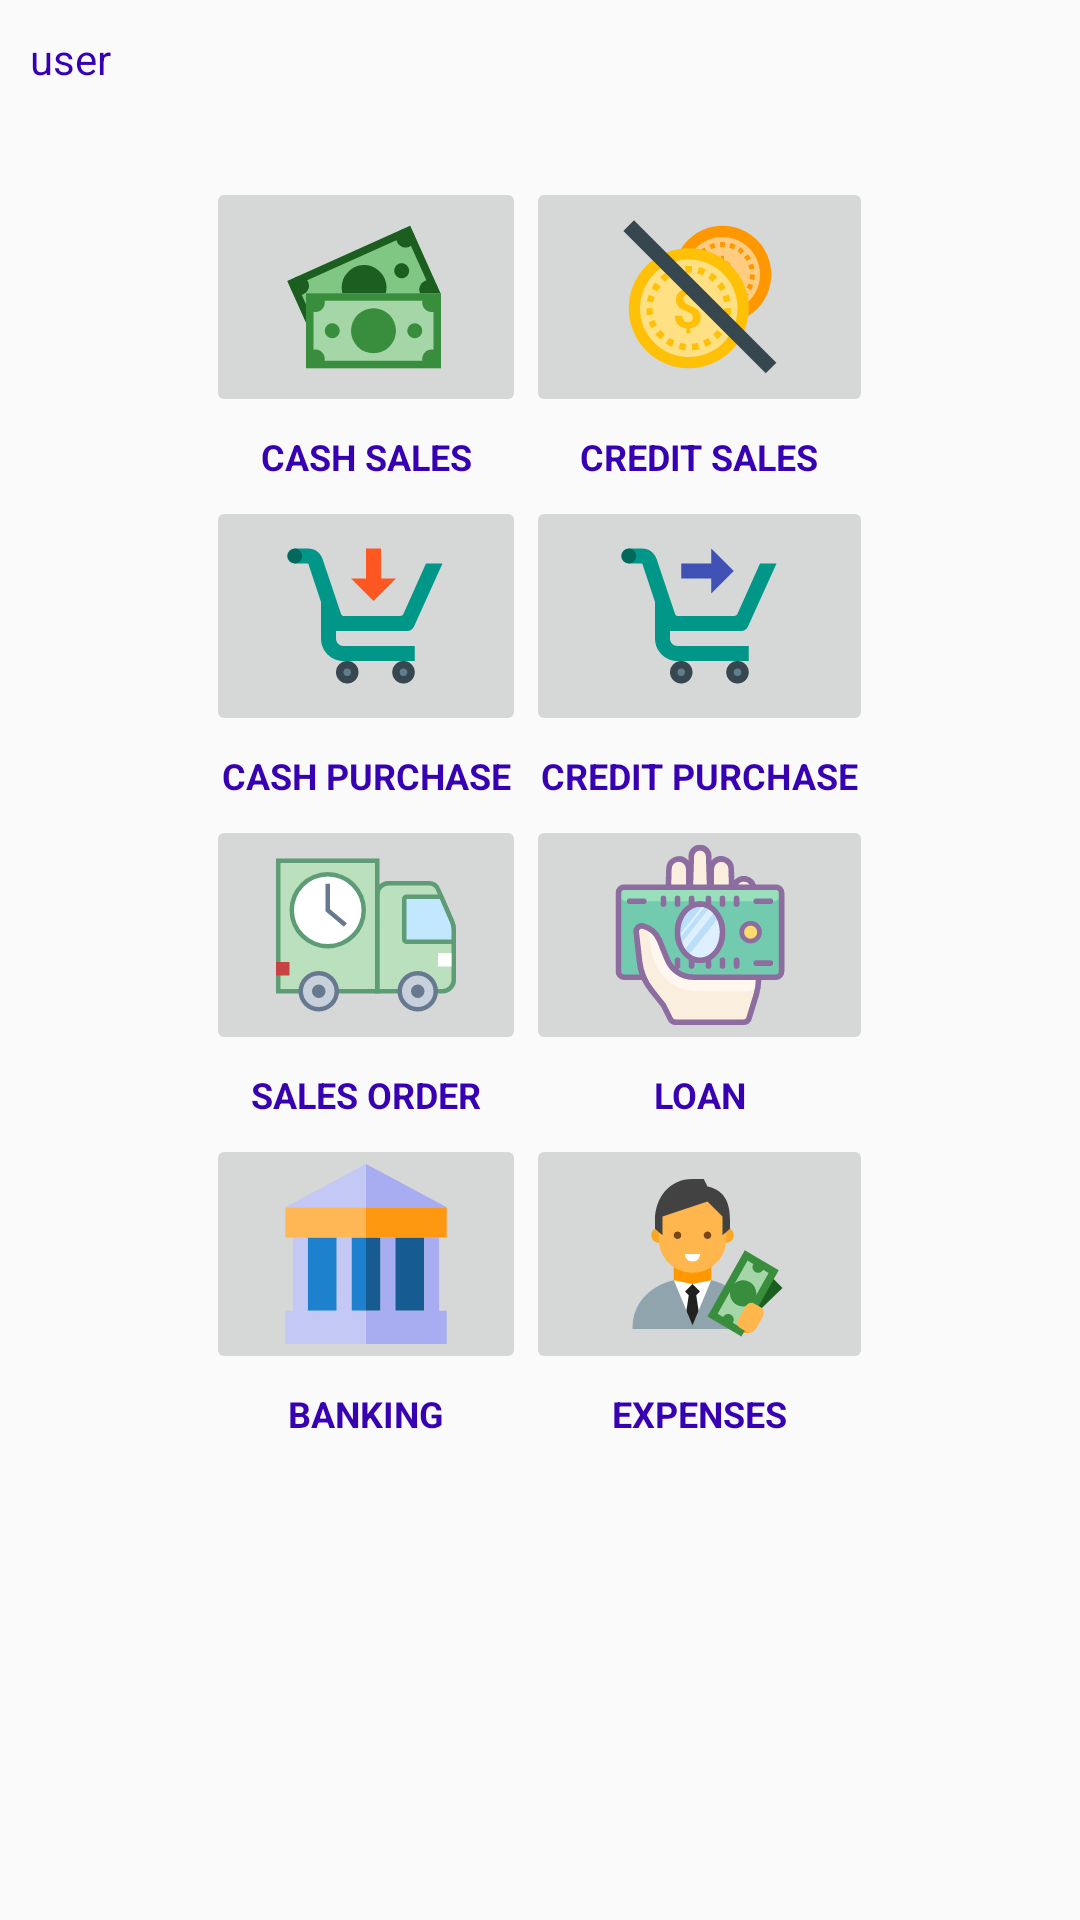

Layout XML and referenced resources for this Android screen:
<!-- AndroidManifest.xml: application theme AppTheme -->
<!-- res/layout/activity_main.xml -->
<?xml version="1.0" encoding="utf-8"?>
<androidx.drawerlayout.widget.DrawerLayout xmlns:android="http://schemas.android.com/apk/res/android"
    xmlns:app="http://schemas.android.com/apk/res-auto"
    xmlns:tools="http://schemas.android.com/tools"
    android:id="@+id/drawerLayout"
    android:layout_width="match_parent"
    android:layout_height="match_parent"
    tools:context=".MainActivity"
    tools:openDrawer="start">

<LinearLayout
    android:layout_width="match_parent"
    android:layout_height="wrap_content"
    android:orientation="vertical"
    android:gravity="center_horizontal">
    <TextView
        android:id="@+id/userTv"
        android:layout_width="match_parent"
        android:layout_height="wrap_content"
        android:padding="10dp"
        android:text="user"
        android:textColor="@color/design_default_color_primary_dark" />
    <TableLayout
        android:layout_width="wrap_content"
        android:layout_height="wrap_content"
        android:stretchColumns="4"
        android:paddingTop="20dp">

        <TableRow
            android:layout_width="wrap_content"
            android:layout_height="wrap_content"
            android:gravity="center">

            <ImageButton
                android:id="@+id/cashSales"
                android:layout_width="wrap_content"
                android:layout_height="wrap_content"
                android:onClick="cashSales"
                app:srcCompat="@drawable/ic_cash" />

            <ImageButton
                android:id="@+id/creditSales"
                android:layout_width="wrap_content"
                android:layout_height="wrap_content"
                android:onClick="creditSales"
                app:srcCompat="@drawable/ic_credit_sale" />

        </TableRow>

        <TableRow
            android:layout_width="match_parent"
            android:layout_height="match_parent"
            android:gravity="center">

            <TextView
                style="@style/label"
                android:layout_width="wrap_content"
                android:layout_height="wrap_content"
                android:text="CASH SALES" />

            <TextView
                android:id="@+id/textView3"
                style="@style/label"
                android:layout_width="wrap_content"
                android:layout_height="wrap_content"
                android:text="CREDIT SALES" />
        </TableRow>

        <TableRow
            android:layout_width="wrap_content"
            android:layout_height="match_parent"
            android:gravity="center">

            <ImageButton
                android:id="@+id/cashPurchase"
                android:layout_width="wrap_content"
                android:layout_height="wrap_content"
                android:onClick="cashPurchase"
                app:srcCompat="@drawable/ic_cashbuy" />

            <ImageButton
                android:id="@+id/creditPurchase"
                android:layout_width="wrap_content"
                android:layout_height="wrap_content"
                android:onClick="creditPurchase"
                app:srcCompat="@drawable/ic_credpur" />
        </TableRow>

        <TableRow
            android:layout_width="match_parent"
            android:layout_height="match_parent"
            android:gravity="center">

            <TextView
                android:id="@+id/textView4"
                style="@style/label"
                android:layout_width="wrap_content"
                android:layout_height="wrap_content"
                android:text="CASH PURCHASE" />

            <TextView
                android:id="@+id/textView5"
                style="@style/label"
                android:layout_width="wrap_content"
                android:layout_height="wrap_content"
                android:text="CREDIT PURCHASE" />
        </TableRow>

        <TableRow
            android:layout_width="match_parent"
            android:layout_height="match_parent"
            android:gravity="center">

            <ImageButton
                android:id="@+id/salesOrder"
                android:layout_width="wrap_content"
                android:layout_height="wrap_content"
                android:onClick="salesOrder"
                app:srcCompat="@drawable/ic_salesorder" />

            <ImageButton
                android:id="@+id/financeItem"
                android:layout_width="wrap_content"
                android:layout_height="wrap_content"
                android:onClick="loan"
                app:srcCompat="@drawable/ic_loan" />
        </TableRow>

        <TableRow
            android:layout_width="match_parent"
            android:layout_height="match_parent"
            android:gravity="center">

            <TextView
                android:id="@+id/textView7"
                style="@style/label"
                android:layout_width="wrap_content"
                android:layout_height="wrap_content"
                android:text="SALES ORDER" />

            <TextView
                android:id="@+id/textView6"
                style="@style/label"
                android:layout_width="wrap_content"
                android:layout_height="wrap_content"
                android:text="LOAN" />
        </TableRow>

        <TableRow
            android:layout_width="match_parent"
            android:layout_height="match_parent"
            android:gravity="center">

            <ImageButton
                android:id="@+id/banking"
                android:layout_width="wrap_content"
                android:layout_height="wrap_content"
                android:onClick="banking"
                app:srcCompat="@drawable/ic_bank" />

            <ImageButton
                android:id="@+id/expenses"
                android:layout_width="wrap_content"
                android:layout_height="wrap_content"
                android:onClick="expenses"
                app:srcCompat="@drawable/ic_payments" />
        </TableRow>

        <TableRow
            android:layout_width="wrap_content"
            android:layout_height="match_parent"
            android:gravity="center">

            <TextView
                android:id="@+id/textView8"
                style="@style/label"
                android:layout_width="wrap_content"
                android:layout_height="wrap_content"
                android:text="BANKING" />

            <TextView
                android:id="@+id/textView9"
                style="@style/label"
                android:layout_width="wrap_content"
                android:layout_height="wrap_content"
                android:text="EXPENSES" />
        </TableRow>
    </TableLayout>
</LinearLayout>



    <com.google.android.material.navigation.NavigationView
        android:id="@+id/navigation_view"
        android:layout_width="wrap_content"
        android:layout_height="match_parent"
        android:layout_gravity="start"
        android:fitsSystemWindows="true">

        <ExpandableListView
            android:id="@+id/navigationmenu"
            android:layout_width="wrap_content"
            android:layout_height="match_parent"
            android:background="@android:color/white"
            android:visibility="visible" />
    </com.google.android.material.navigation.NavigationView>


</androidx.drawerlayout.widget.DrawerLayout>
<!-- resources referenced by this layout -->
<resources>
  <!-- drawable ic_cashbuy (drawable) -->
  <vector xmlns:android="http://schemas.android.com/apk/res/android"
      android:width="@dimen/icon_size"
      android:height="@dimen/icon_size"
      android:viewportWidth="48"
      android:viewportHeight="48">
      <path
          android:fillColor="#FF5722"
          android:pathData="M32,14l-6,6l-6,-6l4,0l0,-8l4,0l0,8z" />
      <path
          android:fillColor="#009688"
          android:pathData="M18,32c-1.1,0 -2,-0.9 -2,-2l0,-10l-4,0l0,10c0,3.3 2.7,6 6,6h19v-4H18z" />
      <path
          android:fillColor="#009688"
          android:pathData="M40,10l-6,13.4c-0.2,0.4 -0.5,0.6 -0.9,0.6H18.2c-0.4,0 -0.8,-0.3 -0.9,-0.7L12.4,8.7C11.8,7.1 10.3,6 8.6,6H5v4h3.6l5.5,16.6c0.3,0.8 1,1.4 1.9,1.4h19c0.8,0 1.5,-0.5 1.8,-1.2L44.4,10H40z" />
      <path
          android:fillColor="#00695C"
          android:pathData="M5,8m-2,0a2,2 0,1 1,4 0a2,2 0,1 1,-4 0" />
      <path
          android:fillColor="#37474F"
          android:pathData="M34,39m-3,0a3,3 0,1 1,6 0a3,3 0,1 1,-6 0" />
      <path
          android:fillColor="#37474F"
          android:pathData="M19,39m-3,0a3,3 0,1 1,6 0a3,3 0,1 1,-6 0" />
      <path
          android:fillColor="#607D8B"
          android:pathData="M34,39m-1,0a1,1 0,1 1,2 0a1,1 0,1 1,-2 0" />
      <path
          android:fillColor="#607D8B"
          android:pathData="M19,39m-1,0a1,1 0,1 1,2 0a1,1 0,1 1,-2 0" />
  </vector>
  <!-- drawable ic_credpur (drawable) -->
  <vector xmlns:android="http://schemas.android.com/apk/res/android"
      android:width="@dimen/icon_size"
      android:height="@dimen/icon_size"
      android:viewportWidth="48"
      android:viewportHeight="48">
    <path
        android:pathData="M27,6l6,6l-6,6l0,-4l-8,0l0,-4l8,0z"
        android:fillColor="#3F51B5"/>
    <path
        android:pathData="M18,32c-1.1,0 -2,-0.9 -2,-2l0,-10l-4,0l0,10c0,3.3 2.7,6 6,6h19v-4H18z"
        android:fillColor="#009688"/>
    <path
        android:pathData="M40,10l-6,13.4c-0.2,0.4 -0.5,0.6 -0.9,0.6H18.2c-0.4,0 -0.8,-0.3 -0.9,-0.7L12.4,8.7C11.8,7.1 10.3,6 8.6,6H5v4h3.6l5.5,16.6c0.3,0.8 1,1.4 1.9,1.4h19c0.8,0 1.5,-0.5 1.8,-1.2L44.4,10H40z"
        android:fillColor="#009688"/>
    <path
        android:pathData="M5,8m-2,0a2,2 0,1 1,4 0a2,2 0,1 1,-4 0"
        android:fillColor="#00695C"/>
    <path
        android:pathData="M34,39m-3,0a3,3 0,1 1,6 0a3,3 0,1 1,-6 0"
        android:fillColor="#37474F"/>
    <path
        android:pathData="M19,39m-3,0a3,3 0,1 1,6 0a3,3 0,1 1,-6 0"
        android:fillColor="#37474F"/>
    <path
        android:pathData="M34,39m-1,0a1,1 0,1 1,2 0a1,1 0,1 1,-2 0"
        android:fillColor="#607D8B"/>
    <path
        android:pathData="M19,39m-1,0a1,1 0,1 1,2 0a1,1 0,1 1,-2 0"
        android:fillColor="#607D8B"/>
  </vector>
  <style name="label">
          <item name="android:textColor">@color/design_default_color_primary_dark</item>
          <item name="android:textSize">12sp</item>
          <item name="android:gravity">center</item>
          <item name="android:textStyle">bold</item>
          <item name="android:layout_alignParentTop">true</item>
          <item name="android:layout_margin">5dp</item>
      </style>
  <style name="AppTheme" parent="Theme.AppCompat.Light.DarkActionBar">
          
          <item name="colorPrimary">@color/colorPrimary</item>
          <item name="colorPrimaryDark">@color/colorPrimaryDark</item>
          <item name="colorAccent">@color/design_default_color_primary_dark</item>
          <item name="android:buttonStyle">@style/Widget.AppCompat.Button.Colored</item>
      </style>
  <dimen name="icon_size">60dp</dimen>
  <color name="colorPrimary">#008577</color>
  <color name="colorPrimaryDark">#00574B</color>
</resources>
